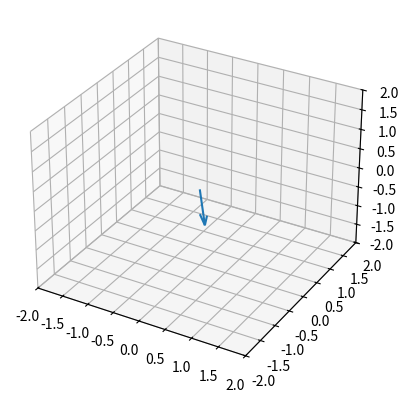

Write Python code to recreate this figure.

import scipy as sc
import numpy as np
import matplotlib.pyplot as plt
from mpl_toolkits.mplot3d import Axes3D
from matplotlib.animation import FuncAnimation

class A_spin():
    def __init__(self,alpha,gamma,B,S0,t, t_eval):
        self.alpha = alpha  #緩和項をどれくらい大きく入れるか
        self.gamma = gamma  #LLg方程式のγ
        self.B = B          #外部磁場(tで時間変化させてもいいよ)
        self.S0 = S0        #初期のスピンの向き
        self.t = t          #どれくらいの時間でやるか
        self.t_eval = t_eval #ステップ数はどうするか
        self.S = []
        self.ax = 0         #pltのオブジェクト
        self.fig = 0        #pltのオブジェクト
        self.quiveraa = 0

    def func_S(self,t,S):  # 関数を設定
        B = self.B
        Snorm = np.linalg.norm(S)
        dSxdt = - self.gamma * (B[1] * S[2] - B[2] * S[1]) - (self.gamma * self.alpha/Snorm) * (S[1] * (S[0] * B[1] - S[1] * B[0]) - S[2]* (S[2] * B[0] - S[0] * B[2]))
        dSydt = - self.gamma * (B[2] * S[0] - B[0] * S[2]) - (self.gamma * self.alpha/Snorm) * (S[2] * (S[1] * B[2] - S[2] * B[1]) - S[0]* (S[0] * B[1] - S[1] * B[0]))
        dSzdt = - self.gamma * (B[0] * S[1] - B[1] * S[0]) - (self.gamma * self.alpha/Snorm) * (S[0] * (S[2] * B[0] - S[0] * B[2]) - S[1]* (S[1] * B[2] - S[2] * B[1]))
        dSdt = [dSxdt, dSydt, dSzdt]

        return dSdt

    def get_spin_vec(self,t):
        Ox,Oy,Oz = 0,0,0
        x = self.S[0][t]
        y = self.S[1][t]
        z = self.S[2][t]
        return Ox, Oy, Oz, x, y, z


    def update(self,t):
        self.quiveraa.remove()
        self.quiveraa = self.ax.quiver(*self.get_spin_vec(t))

    def doit(self):
        self.fig, self.ax = plt.subplots(subplot_kw=dict(projection="3d"))

        self.Sol = sc.integrate.solve_ivp(self.func_S,self.t, self.S0, t_eval=self.t_eval)
        self.S = self.Sol.y


        self.quiveraa = self.ax.quiver(*self.get_spin_vec(0))

        self.ax.set_xlim(-2, 2)
        self.ax.set_ylim(-2, 2)
        self.ax.set_zlim(-2, 2)

        ani = FuncAnimation(self.fig, self.update, frames=len(self.Sol.t), interval=100)
        # ani.save("reverse_spin.gif",writer='imagemagick')
        plt.show()

if __name__ == '__main__':
    S0 = [0.1, 0, -0.9]

    t = [0,1500] # t(時間)が0〜100まで動き、その時のfを求める。
    t_eval = np.linspace(*t, 100)

    spin = A_spin(0.01,-0.1,[0,0,-5],S0,t,t_eval)
    spin.doit()
